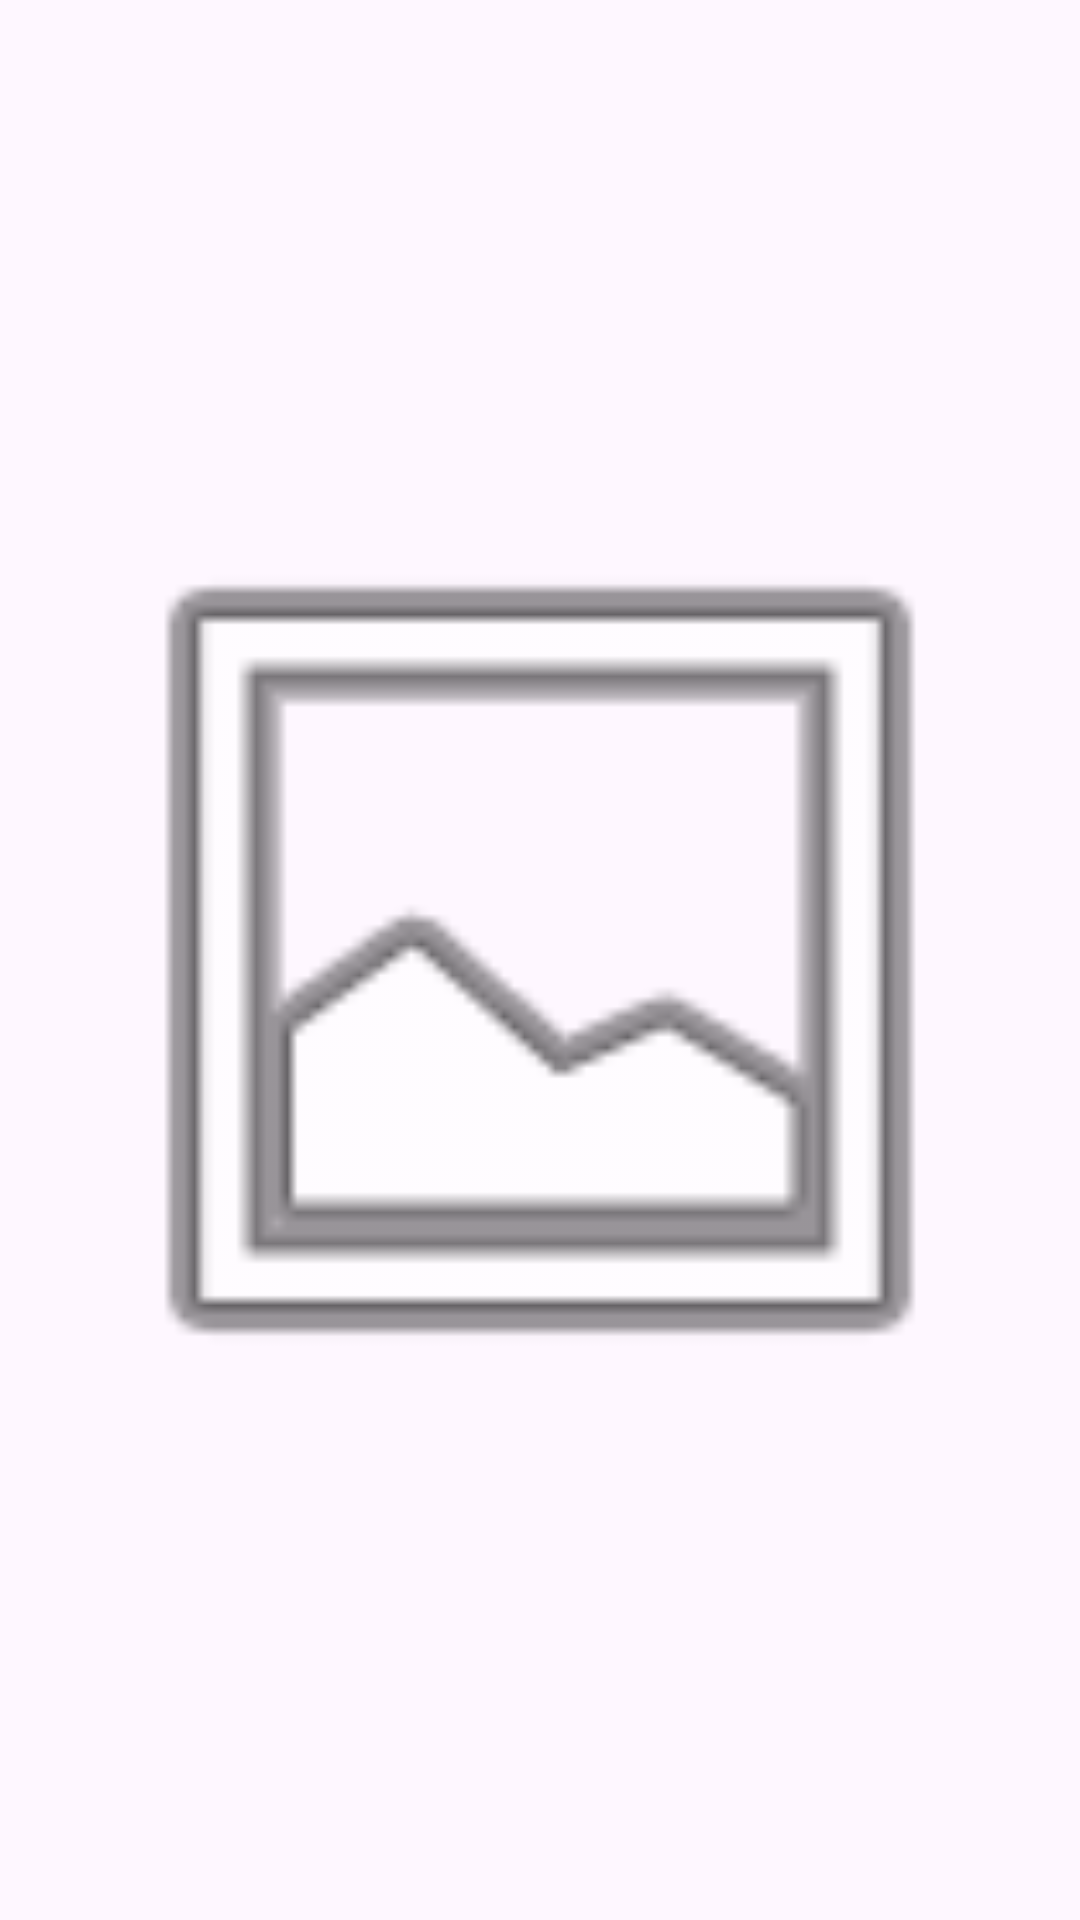

Android layout source for this screen:
<!-- AndroidManifest.xml: application theme Theme.MADTicTacToe -->
<!-- res/layout/list_image_item_layout.xml -->
<?xml version="1.0" encoding="utf-8"?>
<LinearLayout xmlns:android="http://schemas.android.com/apk/res/android"
    xmlns:app="http://schemas.android.com/apk/res-auto"
    android:layout_width="match_parent"
    android:layout_height="match_parent"
    android:orientation="vertical">

    <ImageView
        android:id="@+id/pic"
        android:layout_width="match_parent"
        android:layout_marginHorizontal="15dp"
        android:layout_height="0dp"
        android:layout_weight="1"
        android:layout_gravity="center"
        app:srcCompat="@android:drawable/ic_menu_gallery" />
</LinearLayout>
<!-- resources referenced by this layout -->
<resources>
  <style name="Theme.MADTicTacToe" parent="Base.Theme.MADTicTacToe" />
  <style name="Base.Theme.MADTicTacToe" parent="Theme.Material3.DayNight.NoActionBar">
          
          
      </style>
</resources>
